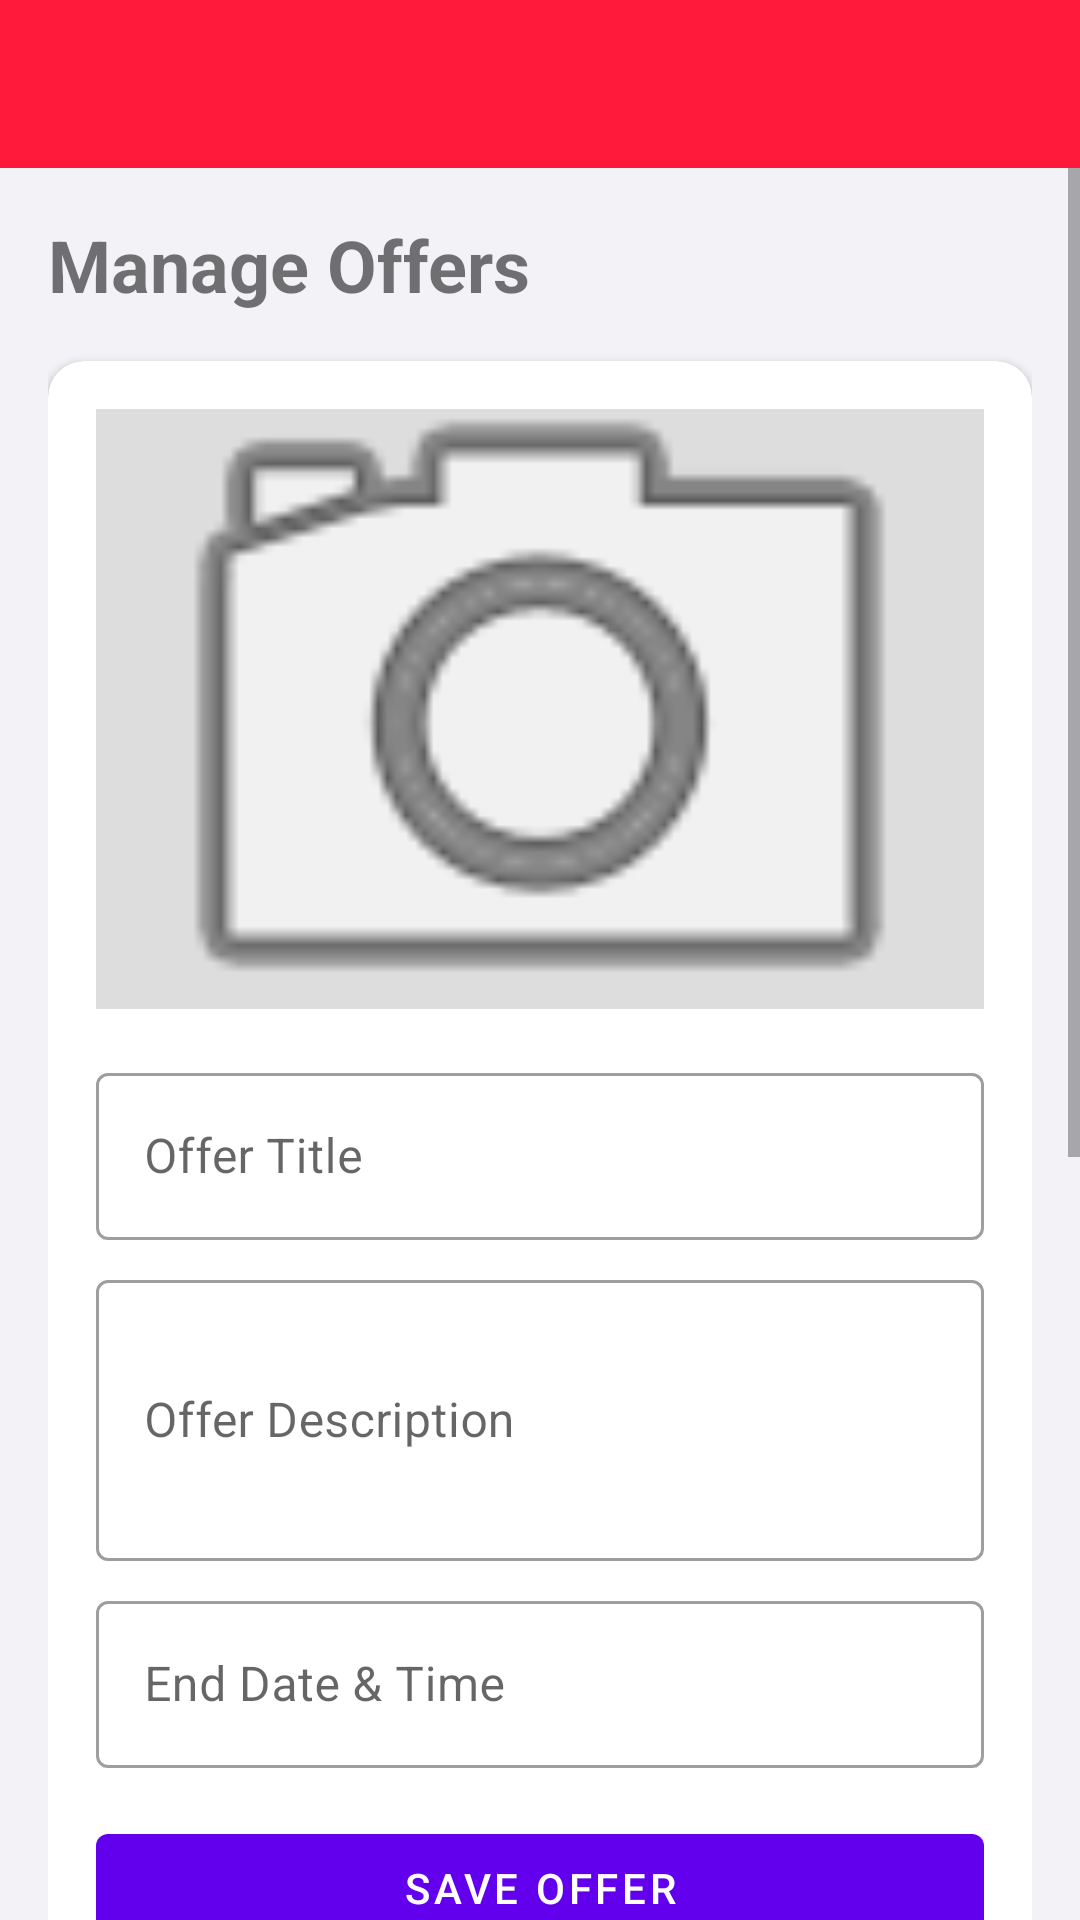

Here is an Android app screen rendered from its layout file. Give the layout XML and the strings, colors and styles it references.
<!-- AndroidManifest.xml: application theme Theme.MaterialComponents.Light.NoActionBar -->
<!-- res/layout/activity_admin_dashboard.xml -->
<?xml version="1.0" encoding="utf-8"?>
<androidx.drawerlayout.widget.DrawerLayout
    xmlns:android="http://schemas.android.com/apk/res/android"
    xmlns:app="http://schemas.android.com/apk/res-auto"
    android:id="@+id/drawerLayout"
    android:layout_width="match_parent"
    android:layout_height="match_parent"
    android:background="@color/background">

    <LinearLayout
        android:layout_width="match_parent"
        android:layout_height="match_parent"
        android:orientation="vertical">

        <androidx.appcompat.widget.Toolbar
            android:id="@+id/toolbar"
            android:layout_width="match_parent"
            android:layout_height="?attr/actionBarSize"
            android:background="@color/primary"/>

        <ScrollView
            android:layout_width="match_parent"
            android:layout_height="match_parent">

            <LinearLayout
                android:layout_width="match_parent"
                android:layout_height="wrap_content"
                android:orientation="vertical"
                android:padding="16dp">

                
                <TextView
                    android:layout_width="wrap_content"
                    android:layout_height="wrap_content"
                    android:text="Manage Offers"
                    android:textSize="24sp"
                    android:textStyle="bold"
                    android:layout_marginBottom="16dp"/>

                <com.google.android.material.card.MaterialCardView
                    android:layout_width="match_parent"
                    android:layout_height="wrap_content"
                    android:layout_marginBottom="24dp"
                    app:cardCornerRadius="12dp"
                    app:cardElevation="2dp">

                    <LinearLayout
                        android:layout_width="match_parent"
                        android:layout_height="wrap_content"
                        android:orientation="vertical"
                        android:padding="16dp">

                        <ImageView
                            android:id="@+id/ivOfferImage"
                            android:layout_width="match_parent"
                            android:layout_height="200dp"
                            android:scaleType="centerCrop"
                            android:background="#DDDDDD"
                            android:src="@android:drawable/ic_menu_camera"/>

                        <com.google.android.material.textfield.TextInputLayout
                            android:layout_width="match_parent"
                            android:layout_height="wrap_content"
                            android:layout_marginTop="16dp"
                            style="@style/Widget.MaterialComponents.TextInputLayout.OutlinedBox">

                            <com.google.android.material.textfield.TextInputEditText
                                android:id="@+id/etOfferTitle"
                                android:layout_width="match_parent"
                                android:layout_height="wrap_content"
                                android:hint="Offer Title"/>
                        </com.google.android.material.textfield.TextInputLayout>

                        <com.google.android.material.textfield.TextInputLayout
                            android:layout_width="match_parent"
                            android:layout_height="wrap_content"
                            android:layout_marginTop="8dp"
                            style="@style/Widget.MaterialComponents.TextInputLayout.OutlinedBox">

                            <com.google.android.material.textfield.TextInputEditText
                                android:id="@+id/etOfferDescription"
                                android:layout_width="match_parent"
                                android:layout_height="wrap_content"
                                android:hint="Offer Description"
                                android:inputType="textMultiLine"
                                android:minLines="3"/>
                        </com.google.android.material.textfield.TextInputLayout>

                        <com.google.android.material.textfield.TextInputLayout
                            android:layout_width="match_parent"
                            android:layout_height="wrap_content"
                            android:layout_marginTop="8dp"
                            style="@style/Widget.MaterialComponents.TextInputLayout.OutlinedBox">

                            <com.google.android.material.textfield.TextInputEditText
                                android:id="@+id/etOfferEndDate"
                                android:layout_width="match_parent"
                                android:layout_height="wrap_content"
                                android:hint="End Date &amp; Time"
                                android:focusable="false"
                                android:clickable="true"/>
                        </com.google.android.material.textfield.TextInputLayout>

                        <com.google.android.material.button.MaterialButton
                            android:id="@+id/btnSaveOffer"
                            android:layout_width="match_parent"
                            android:layout_height="wrap_content"
                            android:text="Save Offer"
                            android:layout_marginTop="16dp"/>
                    </LinearLayout>
                </com.google.android.material.card.MaterialCardView>

                
                <TextView
                    android:layout_width="wrap_content"
                    android:layout_height="wrap_content"
                    android:text="Manage Subscription Plans"
                    android:textSize="24sp"
                    android:textStyle="bold"
                    android:layout_marginBottom="16dp"/>

                <com.google.android.material.card.MaterialCardView
                    android:layout_width="match_parent"
                    android:layout_height="wrap_content"
                    app:cardCornerRadius="12dp"
                    app:cardElevation="2dp">

                    <LinearLayout
                        android:layout_width="match_parent"
                        android:layout_height="wrap_content"
                        android:orientation="vertical"
                        android:padding="16dp">

                        <com.google.android.material.textfield.TextInputLayout
                            android:layout_width="match_parent"
                            android:layout_height="wrap_content"
                            style="@style/Widget.MaterialComponents.TextInputLayout.OutlinedBox">

                            <com.google.android.material.textfield.TextInputEditText
                                android:id="@+id/etPlanTitle"
                                android:layout_width="match_parent"
                                android:layout_height="wrap_content"
                                android:hint="Plan Title"/>
                        </com.google.android.material.textfield.TextInputLayout>

                        <com.google.android.material.textfield.TextInputLayout
                            android:layout_width="match_parent"
                            android:layout_height="wrap_content"
                            android:layout_marginTop="8dp"
                            style="@style/Widget.MaterialComponents.TextInputLayout.OutlinedBox">

                            <com.google.android.material.textfield.TextInputEditText
                                android:id="@+id/etPlanPrice"
                                android:layout_width="match_parent"
                                android:layout_height="wrap_content"
                                android:hint="Price"
                                android:inputType="numberDecimal"/>
                        </com.google.android.material.textfield.TextInputLayout>

                        <com.google.android.material.textfield.TextInputLayout
                            android:layout_width="match_parent"
                            android:layout_height="wrap_content"
                            android:layout_marginTop="8dp"
                            style="@style/Widget.MaterialComponents.TextInputLayout.OutlinedBox">

                            <com.google.android.material.textfield.TextInputEditText
                                android:id="@+id/etPlanDescription"
                                android:layout_width="match_parent"
                                android:layout_height="wrap_content"
                                android:hint="Plan Description"
                                android:inputType="textMultiLine"
                                android:minLines="3"/>
                        </com.google.android.material.textfield.TextInputLayout>

                        <com.google.android.material.button.MaterialButton
                            android:id="@+id/btnSavePlan"
                            android:layout_width="match_parent"
                            android:layout_height="wrap_content"
                            android:text="Save Plan"
                            android:layout_marginTop="16dp"/>
                    </LinearLayout>
                </com.google.android.material.card.MaterialCardView>
            </LinearLayout>
        </ScrollView>
    </LinearLayout>

    
    <com.google.android.material.navigation.NavigationView
        android:id="@+id/navigationView"
        android:layout_width="wrap_content"
        android:layout_height="match_parent"
        android:layout_gravity="start"
        app:menu="@menu/admin_drawer_menu"/>

</androidx.drawerlayout.widget.DrawerLayout>
<!-- resources referenced by this layout -->
<resources>
  <color name="background">#F2F2F7</color>
  <color name="primary">#FF1A3C</color>
</resources>
